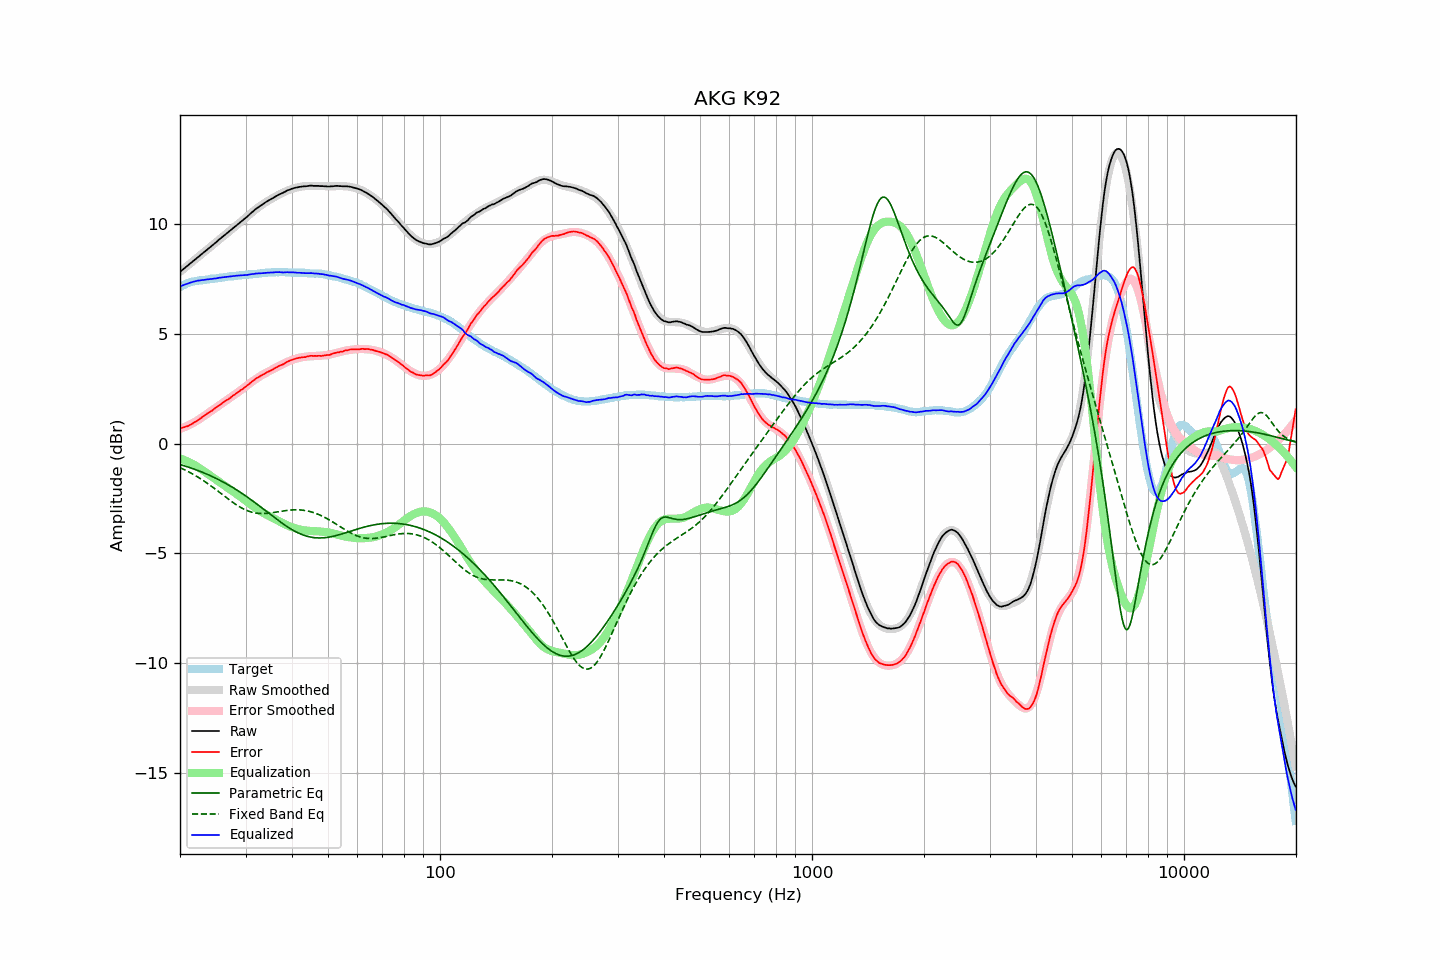

The file beside this chart, header and first rows:
frequency, raw, error, smoothed, error_smoothed, equalization, parametric_eq, fixed_band_eq, equalized_raw, equalized_smoothed, target
20.00, 7.83, 0.69, 7.83, 0.67, -0.67, -0.95, -1.10, 7.16, 7.16, 7.14
20.20, 7.89, 0.71, 7.89, 0.70, -0.70, -0.98, -1.13, 7.19, 7.19, 7.18
20.40, 7.95, 0.73, 7.95, 0.73, -0.73, -1.00, -1.16, 7.22, 7.22, 7.22
20.61, 8.01, 0.76, 8.01, 0.76, -0.76, -1.02, -1.20, 7.25, 7.25, 7.25
20.81, 8.07, 0.78, 8.07, 0.79, -0.79, -1.04, -1.24, 7.28, 7.28, 7.29
21.02, 8.13, 0.80, 8.13, 0.83, -0.83, -1.07, -1.27, 7.30, 7.30, 7.33
21.23, 8.19, 0.84, 8.19, 0.86, -0.86, -1.09, -1.31, 7.33, 7.33, 7.35
21.44, 8.25, 0.88, 8.25, 0.90, -0.90, -1.12, -1.35, 7.35, 7.35, 7.37
21.66, 8.31, 0.92, 8.31, 0.94, -0.94, -1.14, -1.39, 7.37, 7.37, 7.39
21.87, 8.37, 0.97, 8.37, 0.98, -0.98, -1.17, -1.43, 7.39, 7.39, 7.40
22.09, 8.43, 1.01, 8.43, 1.02, -1.02, -1.20, -1.48, 7.41, 7.41, 7.42
22.31, 8.49, 1.06, 8.49, 1.06, -1.06, -1.22, -1.52, 7.43, 7.43, 7.43
22.54, 8.55, 1.11, 8.55, 1.11, -1.11, -1.25, -1.57, 7.44, 7.44, 7.44
22.76, 8.61, 1.16, 8.61, 1.16, -1.16, -1.28, -1.61, 7.45, 7.45, 7.45
22.99, 8.67, 1.22, 8.67, 1.21, -1.21, -1.31, -1.66, 7.46, 7.46, 7.45
23.22, 8.73, 1.27, 8.73, 1.26, -1.26, -1.34, -1.71, 7.47, 7.47, 7.46
23.45, 8.79, 1.32, 8.79, 1.31, -1.31, -1.37, -1.76, 7.47, 7.47, 7.47
23.69, 8.85, 1.37, 8.85, 1.36, -1.36, -1.40, -1.81, 7.48, 7.48, 7.48
23.92, 8.91, 1.42, 8.91, 1.42, -1.42, -1.43, -1.86, 7.49, 7.49, 7.49
24.16, 8.97, 1.46, 8.97, 1.47, -1.47, -1.47, -1.91, 7.50, 7.50, 7.51
24.40, 9.03, 1.50, 9.03, 1.52, -1.52, -1.50, -1.97, 7.51, 7.51, 7.53
24.65, 9.09, 1.57, 9.09, 1.57, -1.57, -1.53, -2.02, 7.52, 7.52, 7.52
24.89, 9.15, 1.62, 9.15, 1.62, -1.62, -1.57, -2.08, 7.53, 7.53, 7.53
25.14, 9.21, 1.67, 9.21, 1.67, -1.67, -1.61, -2.13, 7.54, 7.54, 7.54
25.39, 9.28, 1.73, 9.27, 1.72, -1.72, -1.64, -2.19, 7.56, 7.55, 7.55
25.65, 9.34, 1.77, 9.33, 1.77, -1.77, -1.68, -2.25, 7.56, 7.56, 7.57
25.91, 9.40, 1.83, 9.40, 1.82, -1.82, -1.72, -2.30, 7.57, 7.57, 7.57
26.16, 9.46, 1.88, 9.46, 1.88, -1.88, -1.76, -2.36, 7.58, 7.58, 7.58
26.43, 9.52, 1.93, 9.52, 1.93, -1.93, -1.80, -2.41, 7.59, 7.59, 7.59
26.69, 9.58, 1.98, 9.58, 1.98, -1.98, -1.84, -2.47, 7.60, 7.60, 7.60
26.96, 9.64, 2.02, 9.64, 2.03, -2.03, -1.88, -2.53, 7.61, 7.61, 7.62
27.23, 9.70, 2.07, 9.70, 2.08, -2.08, -1.92, -2.58, 7.62, 7.62, 7.63
27.50, 9.76, 2.13, 9.76, 2.13, -2.13, -1.96, -2.63, 7.63, 7.63, 7.63
27.77, 9.82, 2.19, 9.82, 2.18, -2.18, -2.01, -2.69, 7.64, 7.63, 7.63
28.05, 9.88, 2.23, 9.88, 2.23, -2.23, -2.05, -2.74, 7.64, 7.64, 7.65
28.33, 9.94, 2.29, 9.94, 2.28, -2.28, -2.10, -2.79, 7.65, 7.65, 7.65
28.62, 10.00, 2.34, 10.00, 2.34, -2.34, -2.15, -2.83, 7.66, 7.66, 7.66
28.90, 10.06, 2.39, 10.06, 2.39, -2.39, -2.19, -2.88, 7.67, 7.67, 7.67
29.19, 10.12, 2.45, 10.12, 2.45, -2.45, -2.24, -2.92, 7.67, 7.67, 7.67
29.48, 10.18, 2.48, 10.18, 2.50, -2.50, -2.29, -2.96, 7.68, 7.68, 7.70
29.78, 10.24, 2.55, 10.24, 2.56, -2.56, -2.34, -3.00, 7.68, 7.69, 7.69
30.08, 10.30, 2.60, 10.31, 2.61, -2.61, -2.39, -3.03, 7.68, 7.69, 7.70
30.38, 10.36, 2.66, 10.37, 2.67, -2.67, -2.44, -3.06, 7.69, 7.70, 7.70
30.68, 10.43, 2.71, 10.43, 2.72, -2.72, -2.49, -3.09, 7.71, 7.71, 7.72
30.99, 10.50, 2.78, 10.49, 2.78, -2.78, -2.55, -3.11, 7.72, 7.72, 7.72
31.30, 10.56, 2.84, 10.55, 2.83, -2.83, -2.60, -3.13, 7.73, 7.72, 7.72
31.61, 10.62, 2.89, 10.61, 2.88, -2.88, -2.65, -3.15, 7.73, 7.73, 7.73
31.93, 10.69, 2.95, 10.67, 2.93, -2.93, -2.71, -3.16, 7.75, 7.74, 7.74
32.24, 10.74, 3.00, 10.73, 2.98, -2.98, -2.76, -3.17, 7.75, 7.75, 7.74
32.57, 10.79, 3.03, 10.78, 3.03, -3.03, -2.82, -3.18, 7.76, 7.75, 7.76
32.89, 10.84, 3.08, 10.84, 3.08, -3.08, -2.88, -3.19, 7.76, 7.76, 7.76
33.22, 10.89, 3.12, 10.89, 3.12, -3.12, -2.93, -3.19, 7.77, 7.77, 7.77
33.55, 10.94, 3.16, 10.94, 3.17, -3.17, -2.99, -3.19, 7.77, 7.77, 7.78
33.89, 10.99, 3.20, 10.99, 3.21, -3.21, -3.05, -3.19, 7.78, 7.78, 7.79
34.23, 11.04, 3.25, 11.03, 3.25, -3.25, -3.10, -3.18, 7.79, 7.79, 7.79
34.57, 11.08, 3.28, 11.08, 3.28, -3.28, -3.16, -3.17, 7.79, 7.79, 7.80
34.92, 11.12, 3.32, 11.12, 3.32, -3.32, -3.22, -3.16, 7.80, 7.80, 7.80
35.27, 11.16, 3.35, 11.16, 3.36, -3.36, -3.27, -3.15, 7.80, 7.80, 7.81
35.62, 11.20, 3.39, 11.21, 3.40, -3.40, -3.33, -3.14, 7.80, 7.81, 7.81
35.97, 11.25, 3.44, 11.25, 3.44, -3.44, -3.38, -3.13, 7.81, 7.81, 7.81
... 635 more rows
